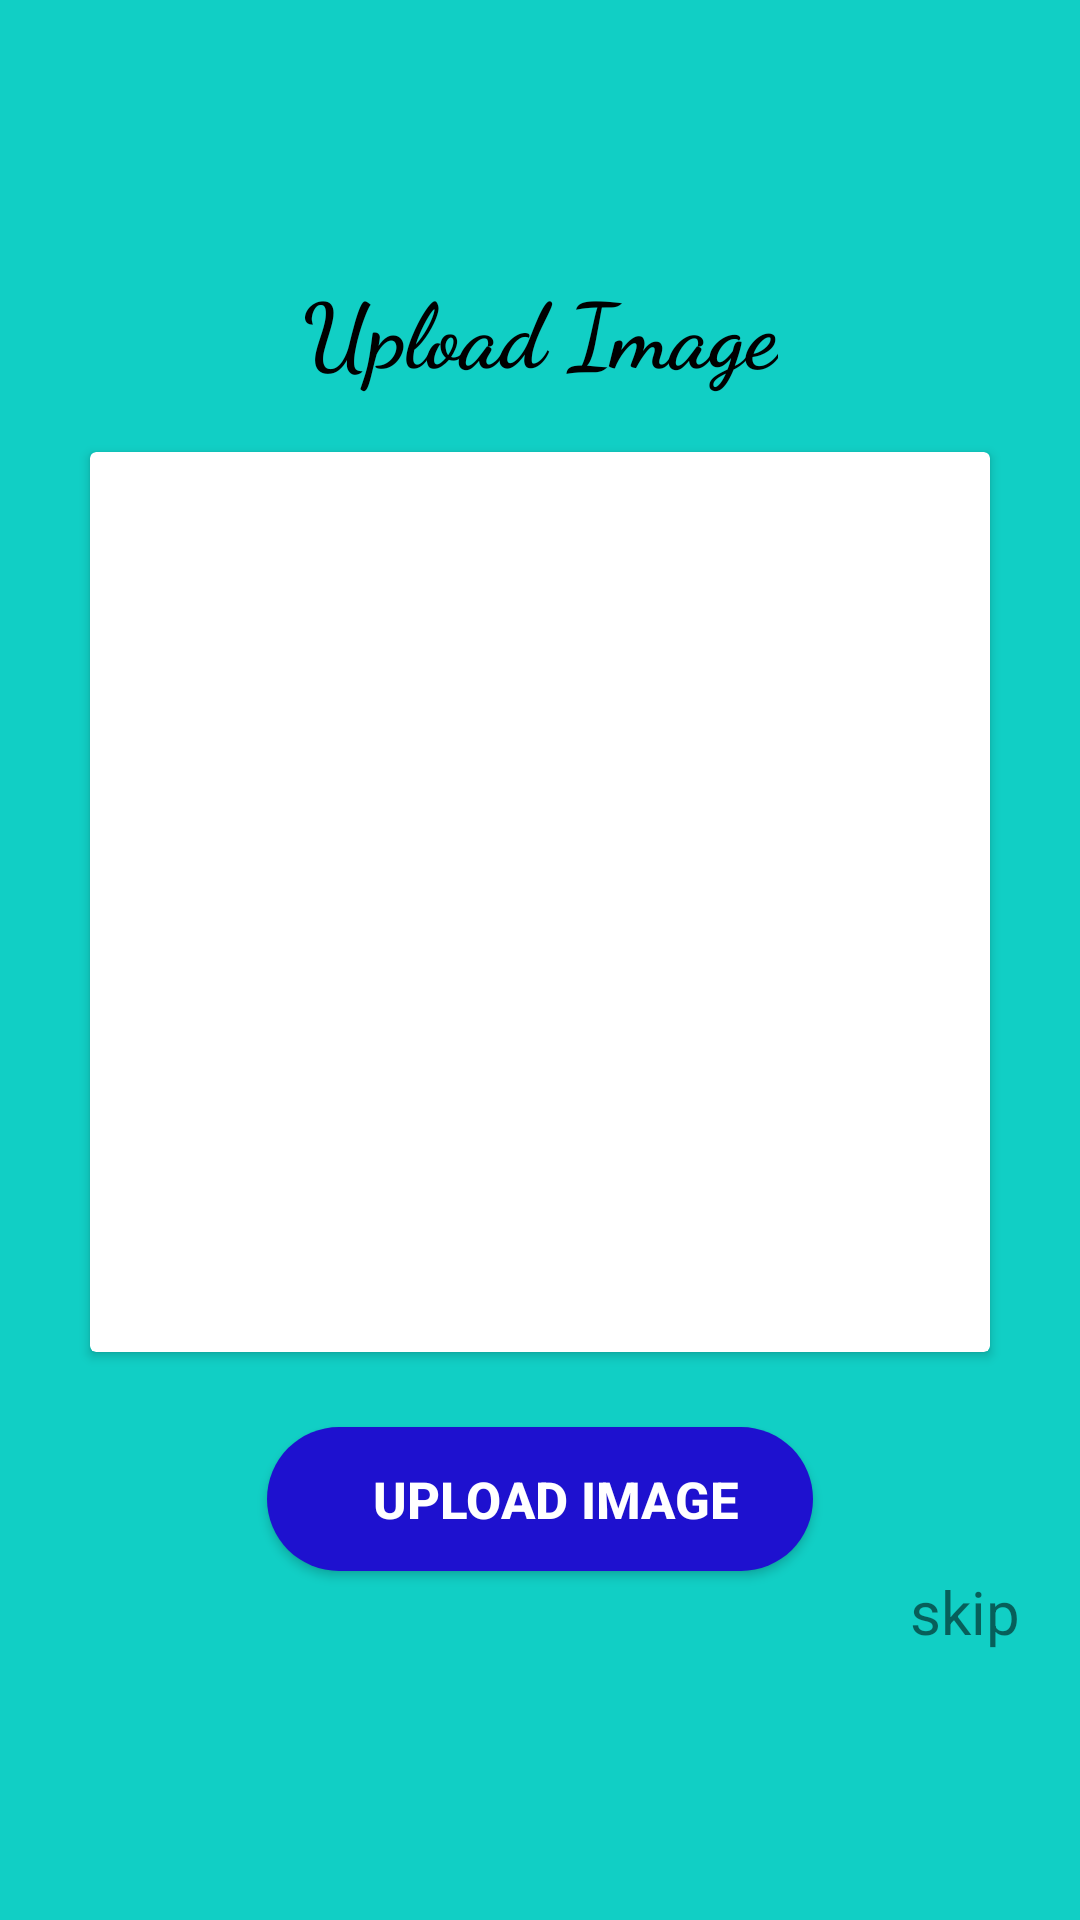

Produce the Android XML layout that renders to this screen, including the resource entries it uses.
<!-- AndroidManifest.xml: application theme AppTheme -->
<!-- res/layout/activity_upload_profile_photo.xml -->
<?xml version="1.0" encoding="utf-8"?>
<RelativeLayout xmlns:android="http://schemas.android.com/apk/res/android"

    xmlns:tools="http://schemas.android.com/tools"
    android:layout_width="match_parent"
    android:layout_height="match_parent"
    android:background="@color/themeColor"
    tools:context=".Activity.Upload_Profile_Photo">

    <LinearLayout
        android:layout_width="match_parent"
        android:layout_height="wrap_content"
        android:layout_centerVertical="true"
        android:layout_gravity="center"
        android:orientation="vertical"
        tools:ignore="UselessParent">


        <TextView
            android:layout_width="wrap_content"
            android:layout_height="wrap_content"
            android:text="@string/upload_image"
            android:layout_gravity="center"
            android:textColor="@color/black"
            android:textSize="30sp"
            android:fontFamily="cursive"
            android:textStyle="bold"
            />

        <androidx.cardview.widget.CardView
            android:layout_marginTop="20sp"
            android:layout_width="wrap_content"
            android:layout_height="match_parent"
            android:layout_gravity="center_horizontal">

        <ImageView
            android:id="@+id/uploaded_image"
            android:layout_width="300sp"
            android:layout_height="300sp"
            android:src="@drawable/ic_baseline_person_24"
            android:contentDescription="@string/todo" />

        </androidx.cardview.widget.CardView>

        <Button
            android:id="@+id/upload_image_btn"
            style="@style/loginButton"
            android:visibility="visible"
            android:layout_width="wrap_content"
            android:layout_height="wrap_content"
            android:layout_marginTop="25sp"
            android:layout_gravity="center_horizontal"
            android:text="@string/upload_image"/>

        <Button
            android:id="@+id/save_image_btn"
            style="@style/loginButton"
            android:visibility="gone"
            android:layout_width="wrap_content"
            android:layout_height="wrap_content"
            android:layout_marginTop="25sp"
            android:layout_gravity="center_horizontal"
            android:text="@string/save_image"/>


        <TextView
            android:id="@+id/skip"
            android:layout_width="wrap_content"
            android:layout_height="wrap_content"
            android:text="@string/skip"
            android:textSize="20sp"
            android:layout_marginEnd="20sp"
            android:layout_gravity="end"/>

    </LinearLayout>


</RelativeLayout>
<!-- resources referenced by this layout -->
<resources>
  <color name="black">#000</color>
  <color name="themeColor">#11CFC5</color>
  <string name="save_image">Save Image</string>
  <string name="skip">skip</string>
  <string name="todo">TODO</string>
  <string name="upload_image">Upload Image</string>
  <style name="loginButton" parent="viewParent">
          <item name="android:background">@drawable/button_background_blue</item>
          <item name="android:textColor">@color/whiteTextColor</item>
          <item name="android:textSize">17sp</item>
          <item name="android:gravity">center</item>
          <item name="android:textStyle">bold</item>
      </style>
  <style name="AppTheme" parent="Theme.AppCompat.Light.DarkActionBar">
          
          <item name="colorPrimary">@color/colorPrimary</item>
          <item name="colorPrimaryDark">@color/colorPrimaryDark</item>
          <item name="colorAccent">@color/colorAccent</item>
      </style>
  <style name="viewParent">
          <item name="android:layout_width">wrap_content</item>
          <item name="android:layout_height">wrap_content</item>
      </style>
  <!-- drawable button_background_blue (drawable-v24) -->
  <?xml version="1.0" encoding="utf-8"?>
  <shape xmlns:android="http://schemas.android.com/apk/res/android" android:shape="rectangle" >
      <corners
          android:radius="26dp" />
  
      <solid
          android:color="#1E11CF"/>
  
      <padding
          android:left="10dp"
          android:top="0dp"
          android:right="0dp"
          android:bottom="0dp" />
      <size
          android:width="182dp"
          android:height="40dp" />
  </shape>
  <color name="whiteTextColor">#fff</color>
  <color name="colorPrimary">#FFFFFF</color>
  <color name="colorPrimaryDark">#000</color>
  <color name="colorAccent">#11CFC5</color>
</resources>
